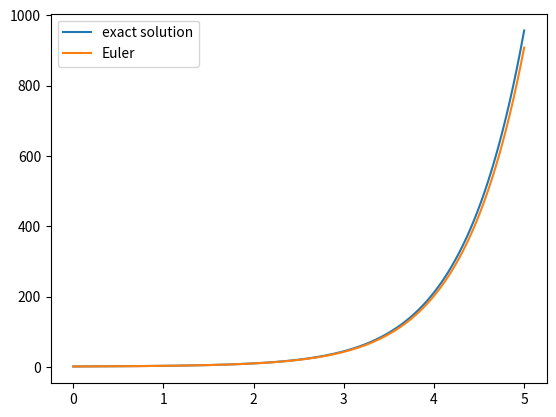
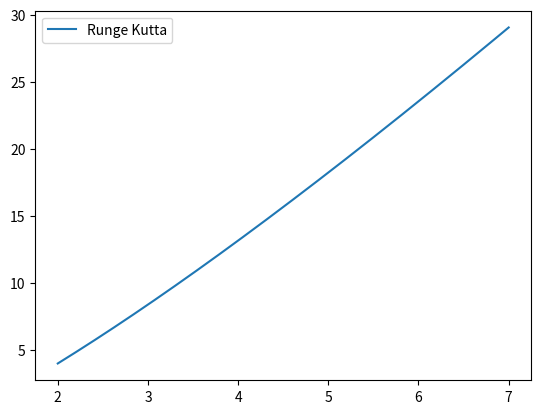

Recreate these plots in Python, in order.
import math
import numpy as np
from matplotlib import pyplot as plt


def Euler(f, y0, x0, N, h):
    y = [y0]
    for i in range(N):
        y.append(y[i] + h * f(x0 + i * h, y[i]))
    return np.array(y)


def Runge_Kutta(f, y0, x0, N, h):
    m = 4
    a = [0, 1/2, 1/2, 1]
    p = [1/6, 1/3, 1/3, 1/6]
    b = [[], [1/2], [0, 1/2], [1/2, 0, 1]]
    y = [y0]
    for i in range(N):
        yi1 = y[i]
        k = []
        for j in range(m):
            xi = x0 + i*h + a[j] * h
            eta = y[i] + np.array(sum([b[j][ii] * k[ii] for ii in range(j)]))
            ki = h * f(xi, eta)
            k.append(ki)
            yi1 = yi1 + p[j] * ki
        y.append(yi1)
    return np.array(y)


def f1(x, y):
    return np.array([y[1], y[2], x + y[0] - 3 * y[1] + 3 * y[2]])

def f2(x, y):
    return (1 + y)**2 / (x * (y + 1) - x**2)


# First problem
y0 = [1, 1, 1]
x0 = 0
h = 0.01
N = 500
ex_sol = np.vectorize(lambda x: 1/2 * math.exp(x) * (x**2 - 4*x + 8) - x - 3)
res = Euler(f1, y0, x0, N, h)
ts = np.linspace(x0, x0 + h * N, N + 1)
apr_sol = res[:, 0]
fig, ax = plt.subplots()
ax.plot(ts, ex_sol(ts), label="exact solution")
ax.plot(ts, apr_sol, label="Euler")
ax.legend()
plt.show()
y0 = [4]
x0 = 2
# Second problem
h = 0.01
N = 500
res = Runge_Kutta(f2, y0, x0, N, h)
ts = np.linspace(x0, x0 + h * N, N + 1)
apr_sol = res[:, 0]
fig, ax = plt.subplots()
ax.plot(ts, apr_sol, label="Runge Kutta")
ax.legend()
plt.show()
